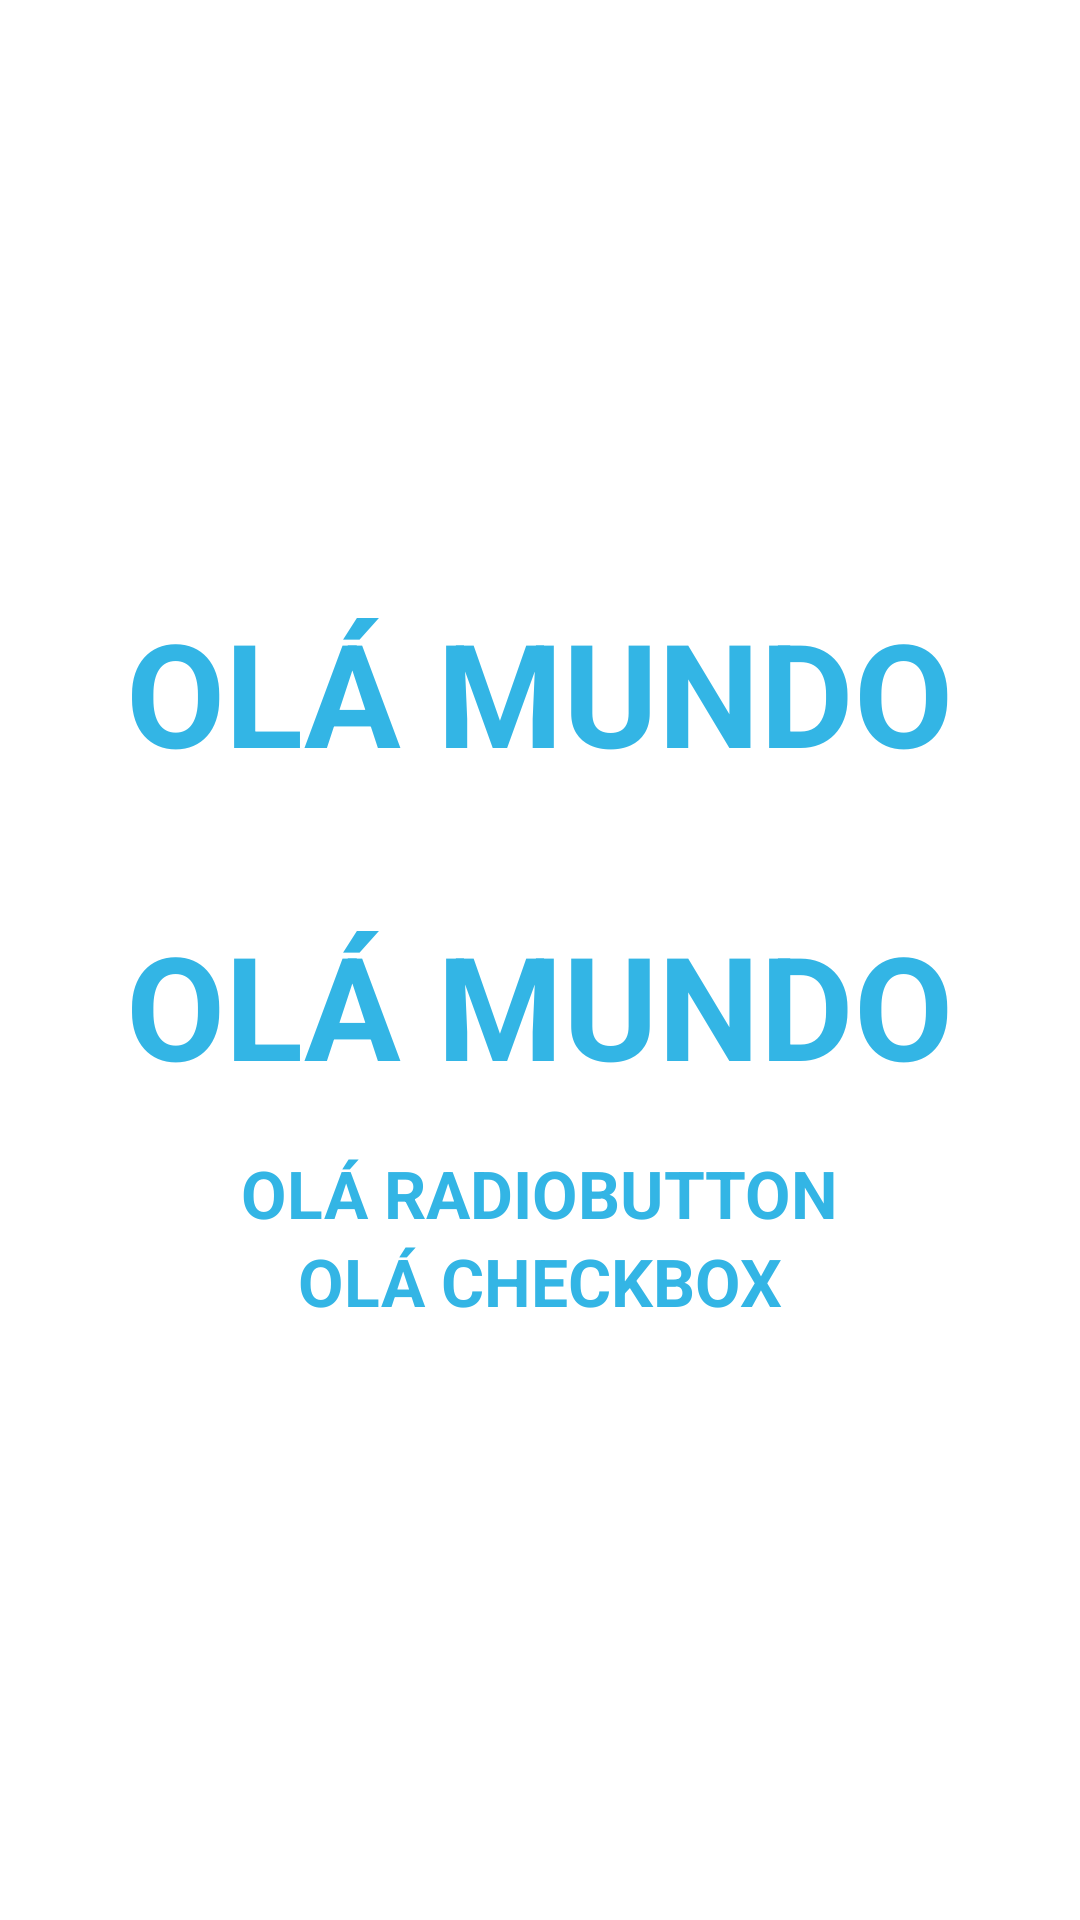

Android layout source for this screen:
<!-- AndroidManifest.xml: application theme Theme.Imcapplication -->
<!-- res/layout/main_linear.xml -->
<?xml version="1.0" encoding="utf-8"?>
<LinearLayout xmlns:android="http://schemas.android.com/apk/res/android"
    android:layout_width="match_parent"
    android:layout_height="match_parent"
    android:gravity="center"
    android:orientation="vertical">

    <TextView
        style="@style/title_purple"
        android:layout_width="wrap_content"
        android:layout_height="wrap_content"
        android:text="@string/hello_word" />

    <TextView
        style="@style/title_purple"
        android:layout_width="wrap_content"
        android:layout_height="wrap_content"
        android:layout_marginTop="24dp"
        android:padding="16dp"
        android:text="@string/hello_word" />

    <RadioButton
        style="@style/title_purple"
        android:layout_width="wrap_content"
        android:layout_height="wrap_content"
        android:text="@string/hi_radiobutton"
        android:textSize="22sp" />

    <CheckBox
        style="@style/title_purple"
        android:layout_width="wrap_content"
        android:layout_height="wrap_content"
        android:text="@string/hi_checkbox"
        android:textSize="22sp" />

</LinearLayout>
<!-- resources referenced by this layout -->
<resources>
  <string name="hello_word">Olá mundo</string>
  <string name="hi_checkbox">Olá CheckBox</string>
  <string name="hi_radiobutton">Olá RadioButton</string>
  <style name="title_purple">
          <item name="android:textSize">48sp</item>
          <item name="android:textColor">@android:color/holo_blue_light</item>
          <item name="android:textStyle">bold</item>
          <item name="android:textAllCaps">true</item>
      </style>
</resources>
